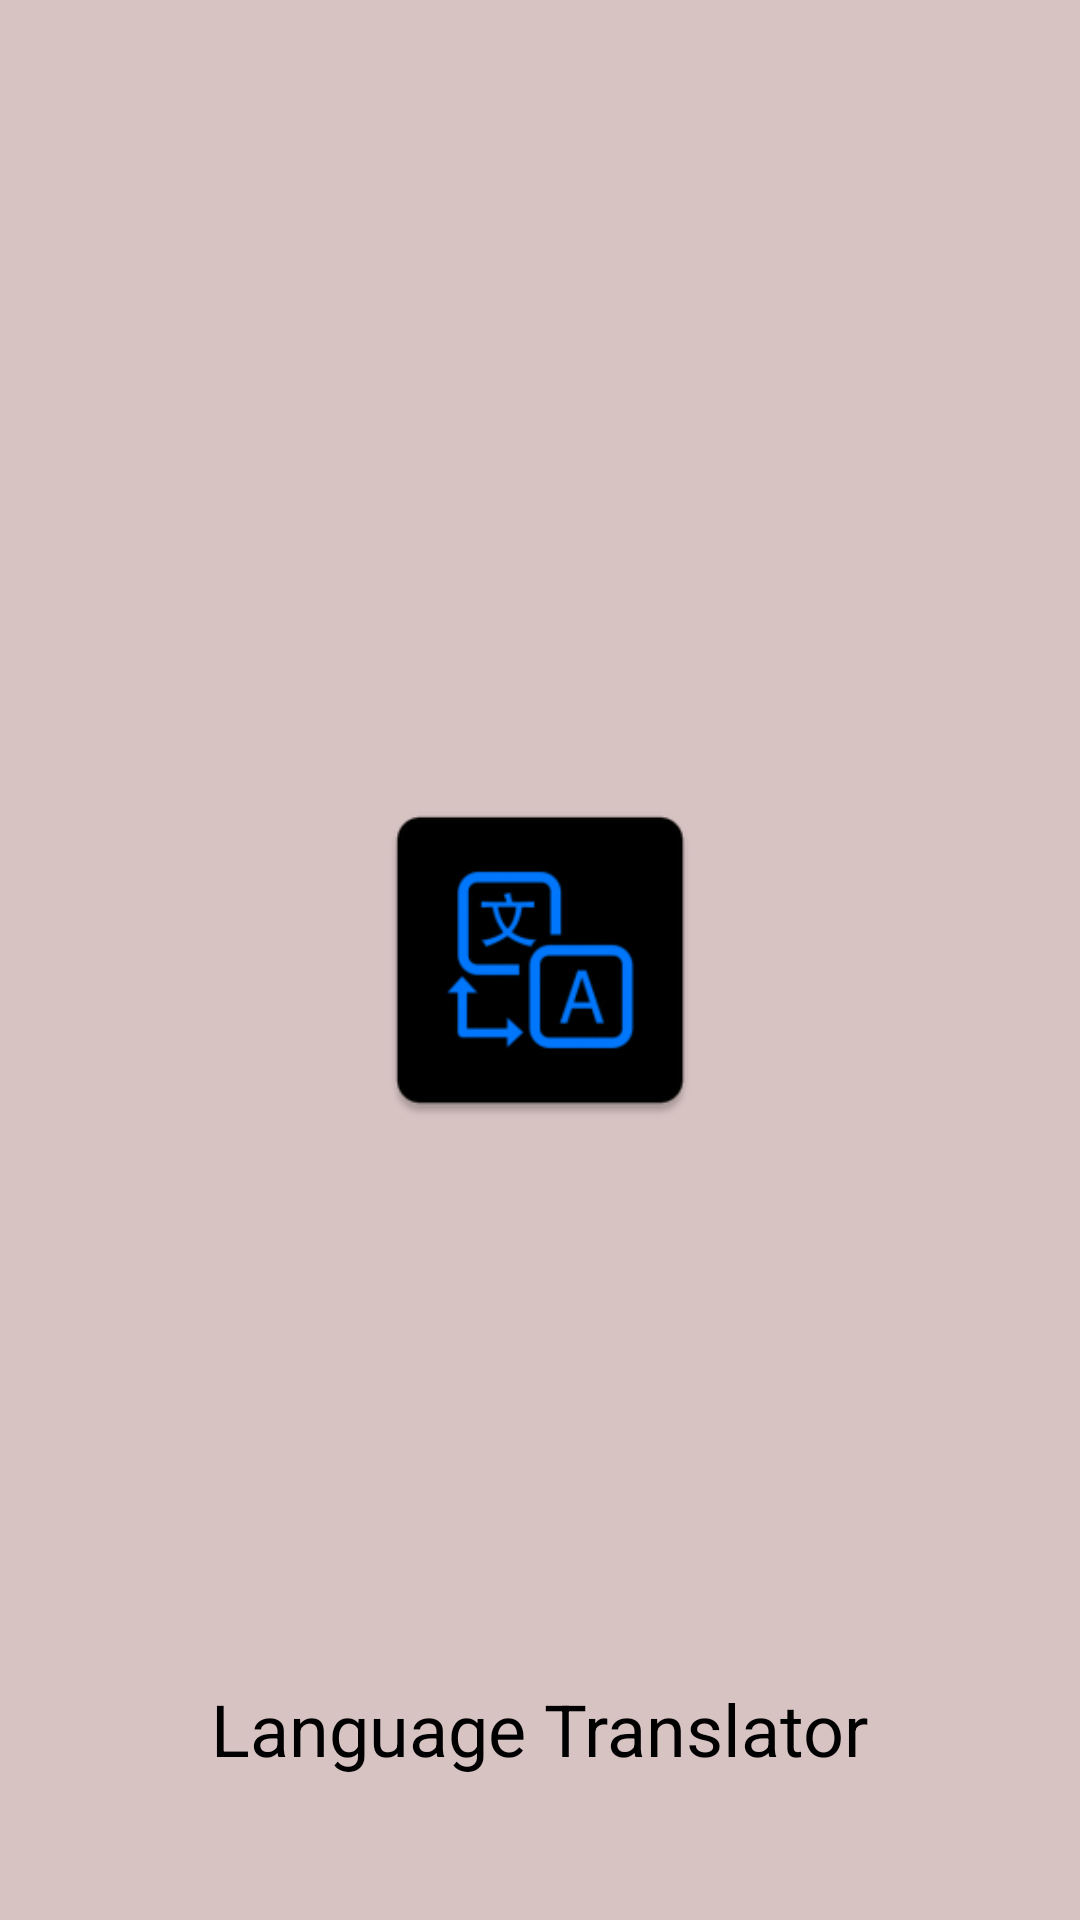

Layout XML and referenced resources for this Android screen:
<!-- AndroidManifest.xml: application theme Theme.languagetranslator -->
<!-- res/layout/activity_splash.xml -->
<?xml version="1.0" encoding="utf-8"?>
<RelativeLayout xmlns:android="http://schemas.android.com/apk/res/android"
    xmlns:app="http://schemas.android.com/apk/res-auto"
    xmlns:tools="http://schemas.android.com/tools"
    android:layout_width="match_parent"
    android:layout_height="match_parent"
    tools:context=".Splash"
    android:background="#D8C3C3">


    <ImageView
        android:id="@+id/lticn"
        android:layout_width="120dp"
        android:layout_height="120dp"
        android:layout_centerInParent="true"
        app:srcCompat="@drawable/ic_launcher" />

    <TextView
        android:id="@+id/lt"
        android:layout_width="wrap_content"
        android:layout_height="wrap_content"
        android:layout_below="@id/lticn"
        android:layout_centerInParent="true"
        android:layout_marginTop="180dp"
        android:text="Language Translator"
        android:textSize="24sp"
        android:textColor="@color/black"/>

</RelativeLayout>
<!-- resources referenced by this layout -->
<resources>
  <color name="black">#FF000000</color>
  <!-- drawable ic_launcher: png bitmap (drawable, 9179 bytes) -->
  <style name="Theme.languagetranslator" parent="Theme.MaterialComponents.DayNight.NoActionBar">
  
          <item name="colorPrimary">@color/appLight</item>
          <item name="colorPrimaryVariant">@color/appDark</item>
          <item name="colorOnPrimary">@color/white</item>
  
          <item name="colorSecondary">@color/teal_200</item>
          <item name="colorSecondaryVariant">@color/teal_700</item>
          <item name="colorOnSecondary">@color/black</item>
  
          <item name="android:statusBarColor" tools:targetApi="l">@color/black</item>
  
      </style>
  <color name="appLight">#083358</color>
  <color name="appDark">#2683AE</color>
  <color name="white">#FFFFFFFF</color>
  <color name="teal_200">#FFFFFFFF</color>
  <color name="teal_700">#001F3F</color>
</resources>
